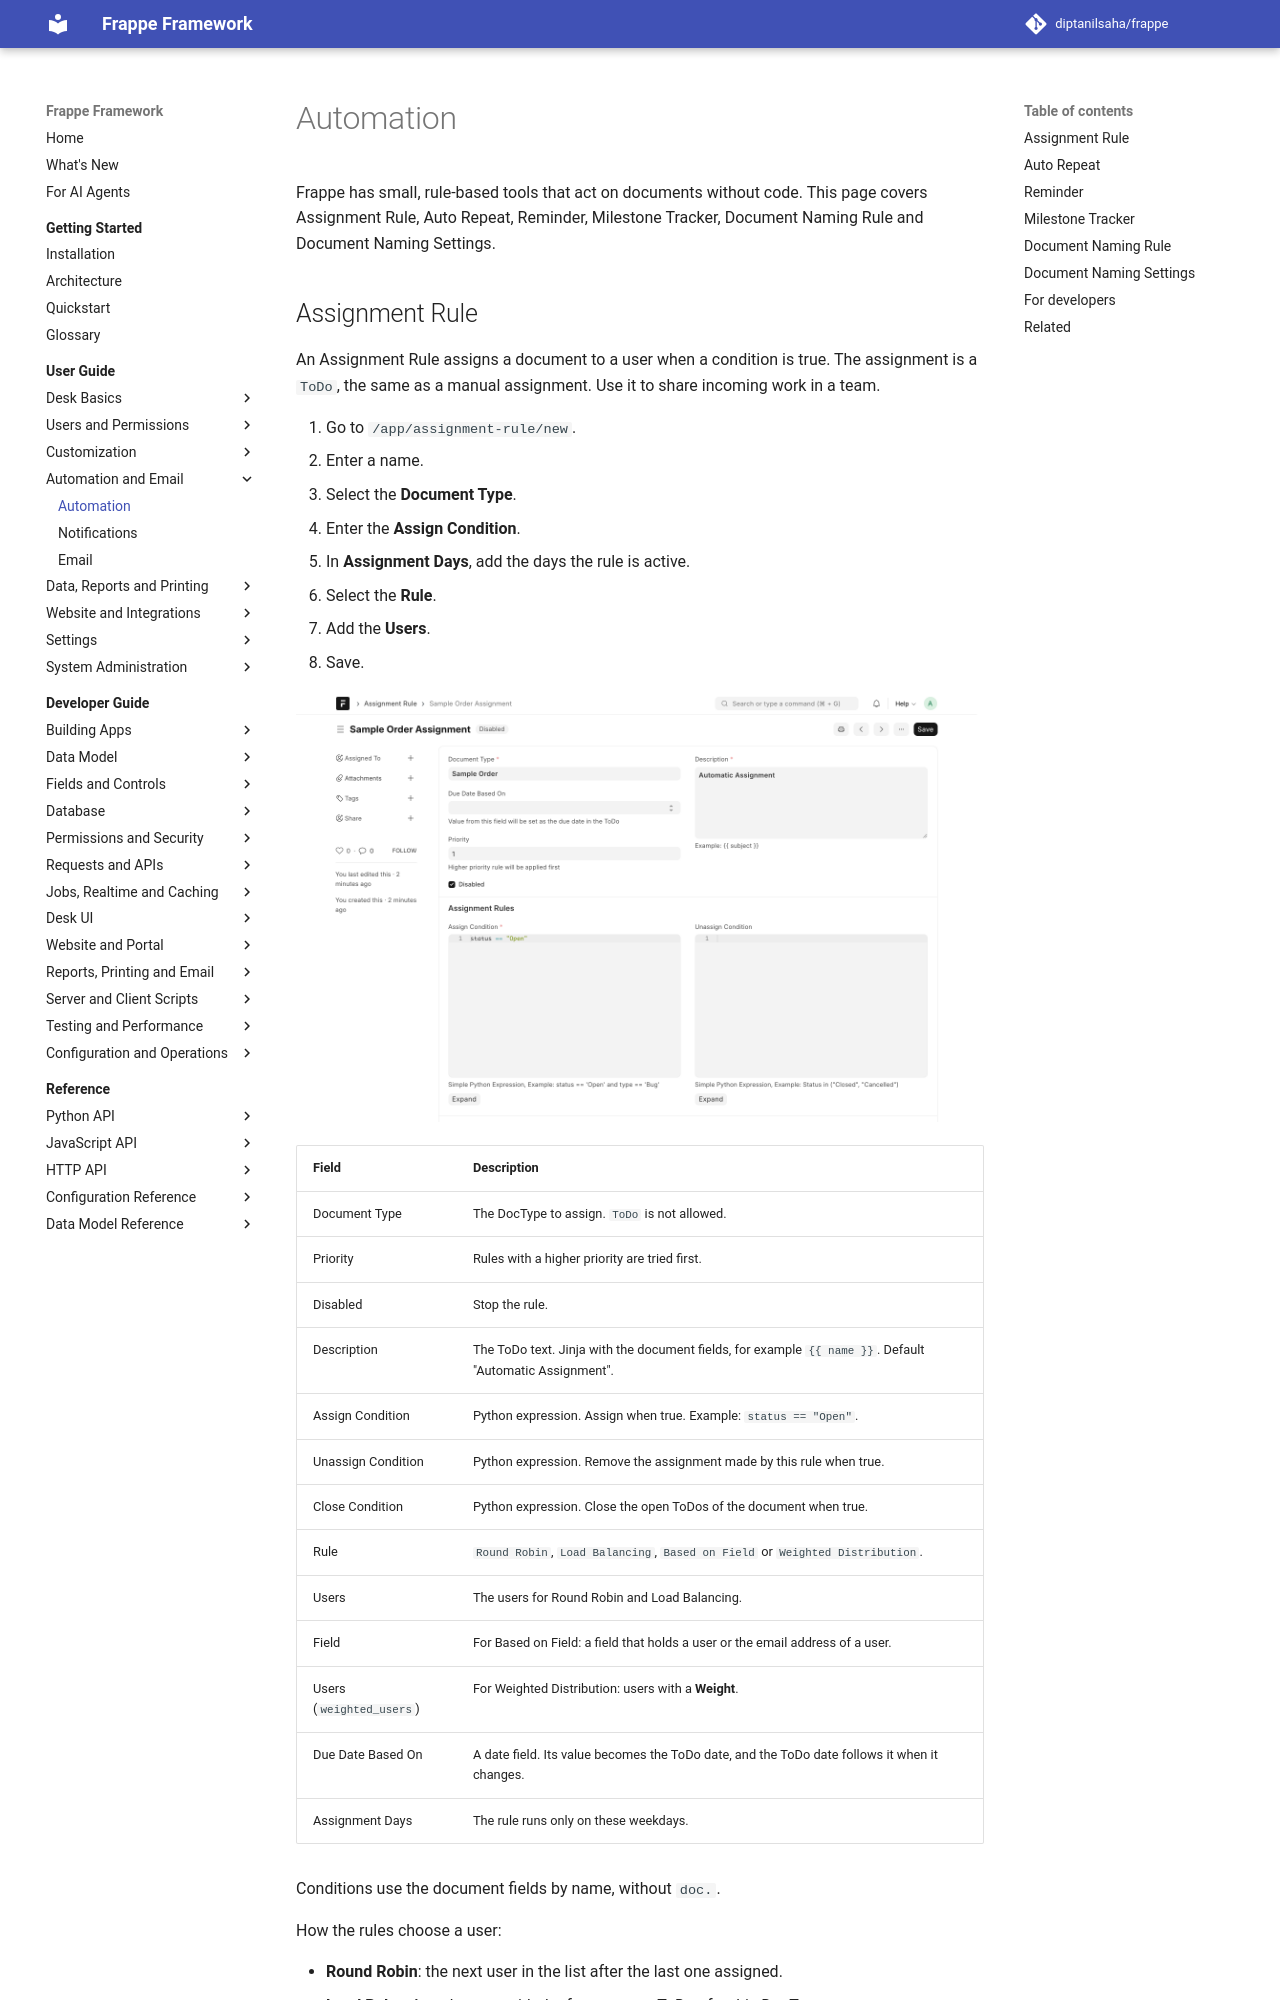

repository: diptanilsaha/frappe · page: v15/user-guide/automation/automation/index.html · generator: mkdocs

---
title: Automation
description: Assign documents with Assignment Rule, repeat documents with Auto Repeat, set Reminders, track Milestones, and name documents with Document Naming Rule and Document Naming Settings.
version: develop
sources:
  - frappe/automation/doctype/assignment_rule/assignment_rule.json
  - frappe/automation/doctype/assignment_rule/assignment_rule.py
  - frappe/automation/doctype/assignment_rule_user/assignment_rule_user.json
  - frappe/automation/doctype/auto_repeat/auto_repeat.json
  - frappe/automation/doctype/auto_repeat/auto_repeat.py
  - frappe/automation/doctype/reminder/reminder.json
  - frappe/automation/doctype/reminder/reminder.py
  - frappe/automation/doctype/milestone/milestone.json
  - frappe/automation/doctype/milestone_tracker/milestone_tracker.json
  - frappe/automation/doctype/milestone_tracker/milestone_tracker.py
  - frappe/core/doctype/document_naming_rule/document_naming_rule.json
  - frappe/core/doctype/document_naming_rule/document_naming_rule.py
  - frappe/core/doctype/document_naming_settings/document_naming_settings.json
  - frappe/core/doctype/amended_document_naming_settings/amended_document_naming_settings.json
  - frappe/custom/doctype/customize_form/customize_form.py
  - frappe/model/naming.py
  - frappe/public/js/frappe/form/reminders.js
  - frappe/public/js/frappe/form/toolbar.js
  - frappe/hooks.py
---

# Automation

Frappe has small, rule-based tools that act on documents without code. This page covers Assignment Rule, Auto Repeat, Reminder, Milestone Tracker, Document Naming Rule and Document Naming Settings. For multi-step flows with triggers and actions, see [Automation Flow](automation-flow.md).
